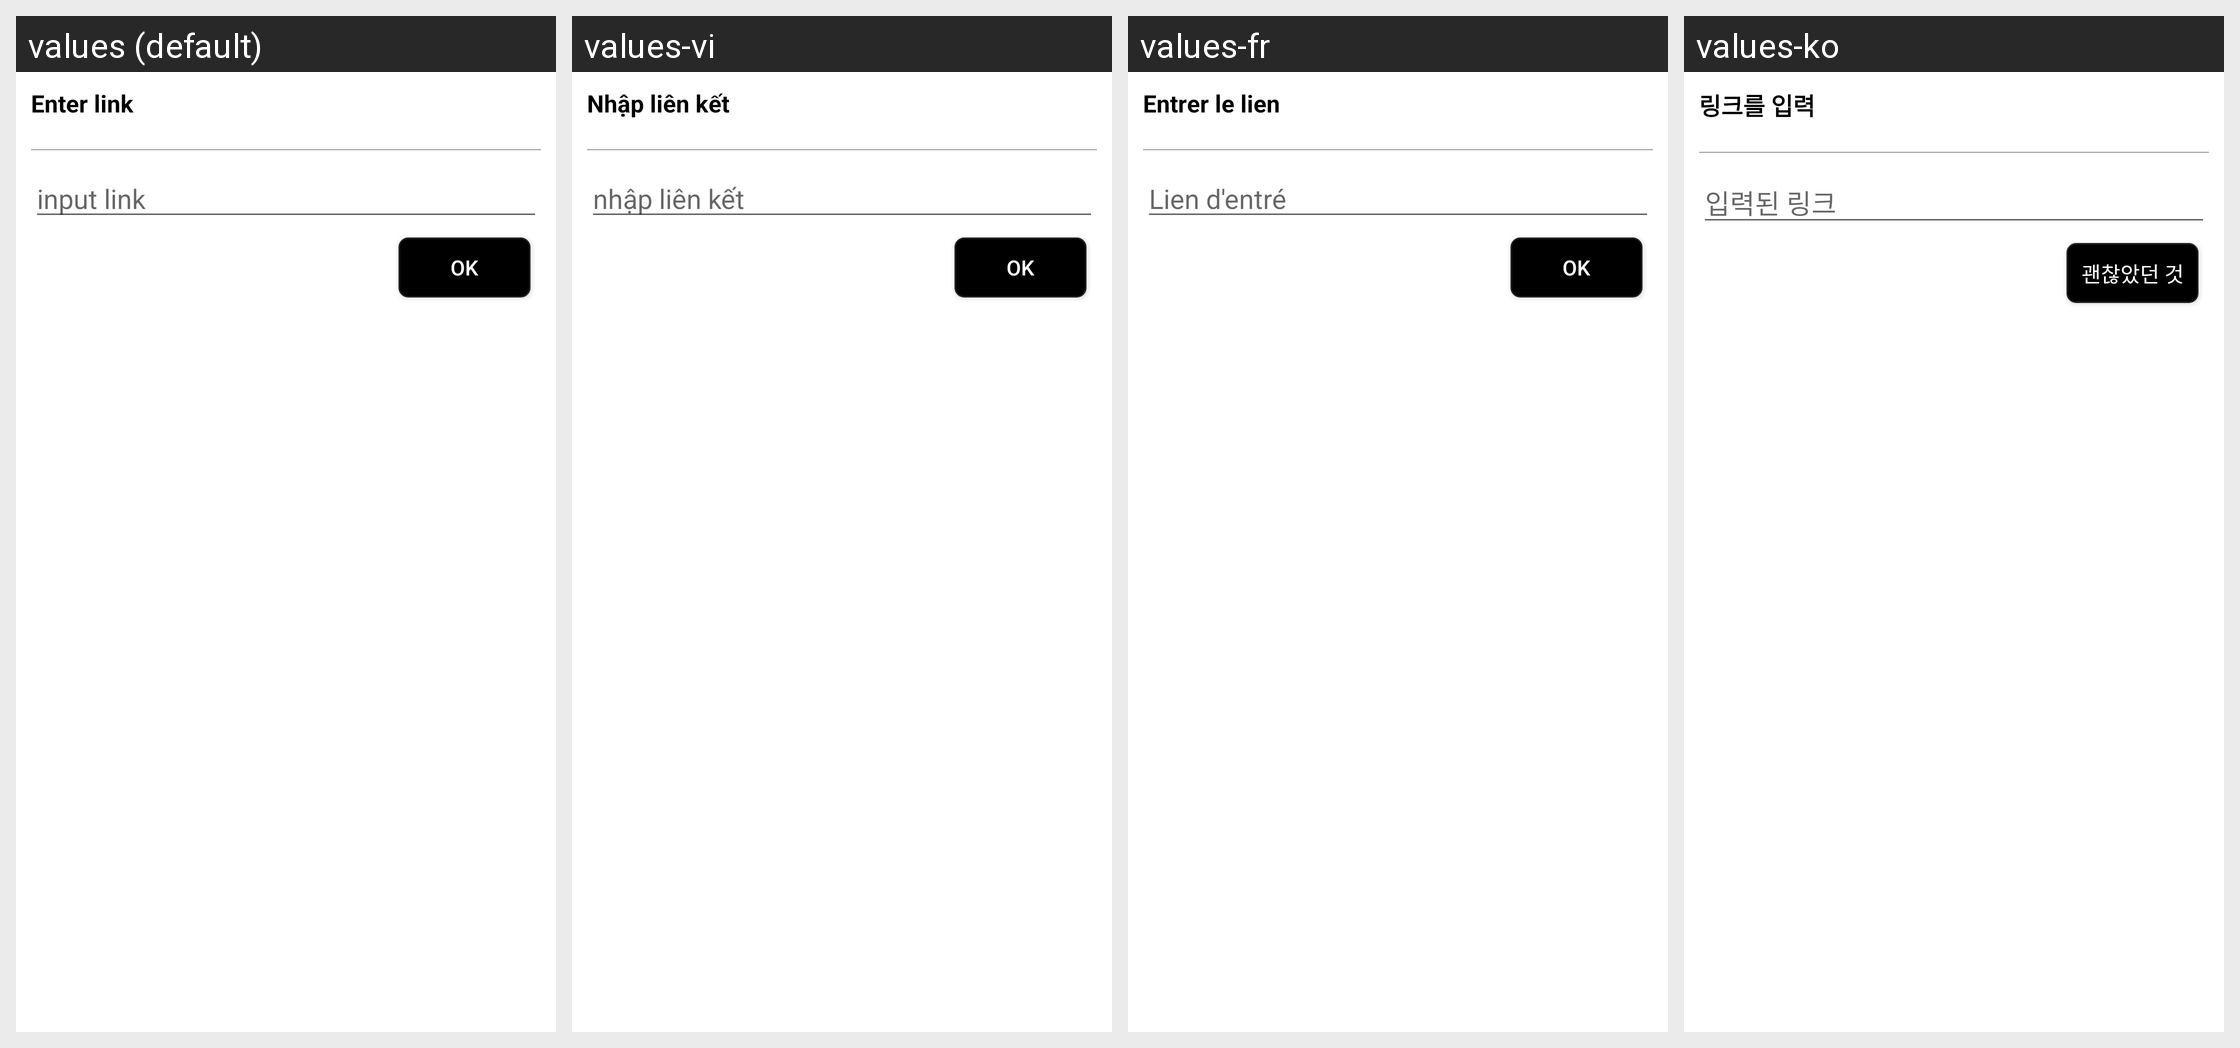

This grid shows one Android layout under several languages. Give, for every string resource on the screen, its name, the default text and each shown locale's text.
Android screen res/layout/custom_dialog_input_link.xml rendered under 4 locales, left to right: values (default), values-vi, values-fr, values-ko. Device: Nexus 5 (rendered at 1080×1920; each locale shown at half size, 540×960, under a caption strip naming it); theme FullscreenTheme.
Other locales in the repository, not shown: values-af, values-am, values-ar, values-az, values-az-rAZ, values-be, values-be-rBY, values-bg, values-bn, values-bn-rBD, values-bs, values-bs-rBA, values-ca, values-cs, values-da, values-de, values-el, values-en-rGB, values-es, values-es-rUS, values-et, values-et-rEE, values-eu, values-eu-rES, values-fa, values-fi, values-fr-rCA, values-gl, values-gl-rES, values-gu, values-gu-rIN, values-hi, values-hr, values-hu, values-hy, values-hy-rAM, values-in, values-is, values-is-rIS, values-it, values-iw, values-ja, values-ka, values-ka-rGE, values-kk, values-kk-rKZ, values-km, values-km-rKH, values-kn, values-kn-rIN, values-ky, values-ky-rKG, values-lo, values-lo-rLA, values-lt, values-lv, values-mk, values-mk-rMK, values-ml, values-ml-rIN, values-mn, values-mn-rMN, values-mr, values-mr-rIN, values-ms, values-ms-rMY, values-my, values-my-rMM, values-nb, values-ne, values-ne-rNP, values-nl, values-pa, values-pa-rIN, values-pl, values-pt, values-pt-rBR, values-pt-rPT, values-ro, values-ru, values-si, values-si-rLK, values-sk, values-sl, values-sq, values-sq-rAL, values-sr, values-sv, values-sw, values-ta, values-ta-rIN, values-te, values-te-rIN, values-th, values-tl, values-tr, values-uk, values-ur, values-ur-rPK, values-uz, values-uz-rUZ, values-zh-rCN, values-zh-rHK, values-zh-rTW.
Strings drawn on this screen, with the default value and each locale's value (text and hints the layout hard-codes, and strings that could not be matched under every locale, appear in the picture but are not listed):

enter_link
  values: Enter link
  values-vi: Nhập liên kết
  values-fr: Entrer le lien
  values-ko: 링크를 입력

input_link
  values: input link
  values-vi: nhập liên kết
  values-fr: Lien d'entré
  values-ko: 입력된 링크

ok
  values: Ok
  values-vi: Ok
  values-fr: Ok
  values-ko: 괜찮았던 것
